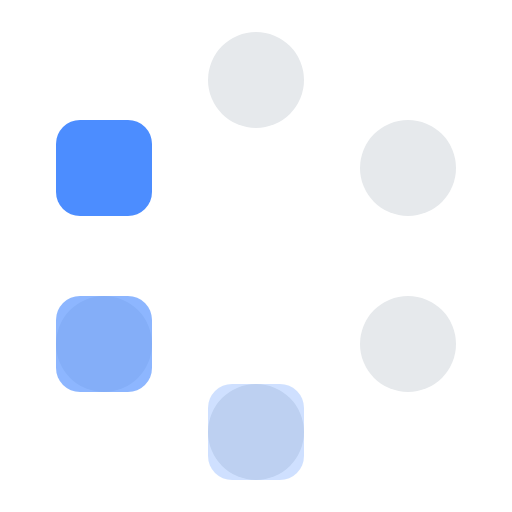
t = 0.00 s
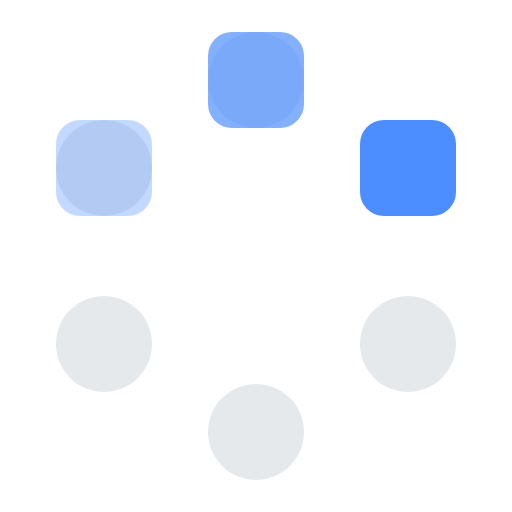
t = 0.28 s
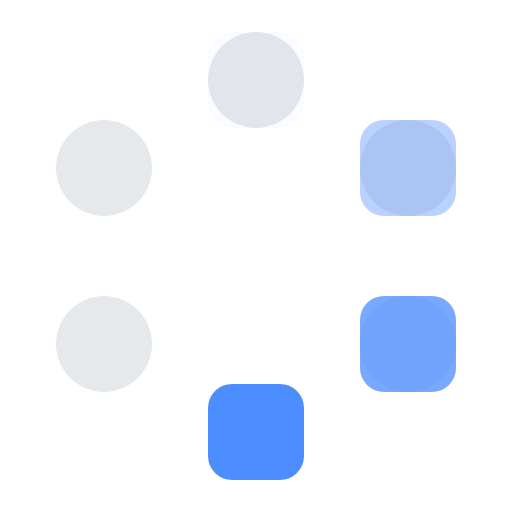
t = 0.55 s
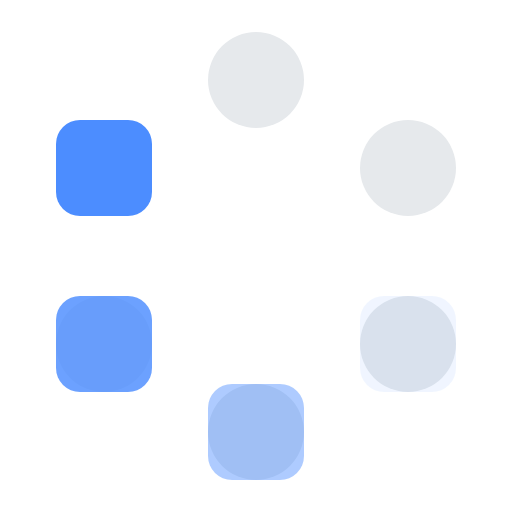
t = 0.83 s
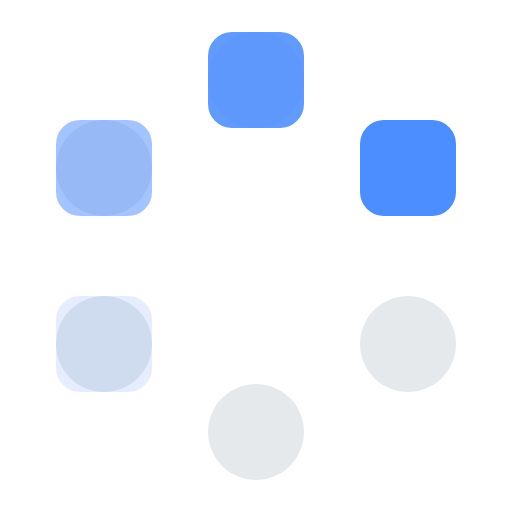
t = 1.10 s
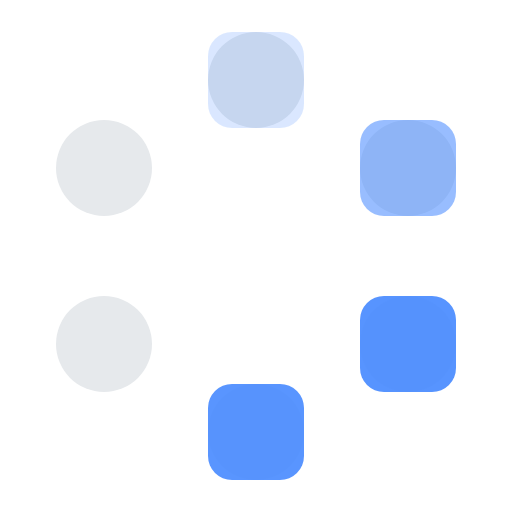
t = 1.38 s

The animated SVG that drew these frames (rendered in a browser with its animation timeline set to each time). Animation: 1 CSS @keyframes rule; one cycle of 1.65 s, repeats indefinitely.

<svg xmlns="http://www.w3.org/2000/svg" viewBox="0 0 64 64" role="img" aria-label="Loading"><style>@keyframes t{0%{opacity:0}3%{opacity:1}16.67%{opacity:1}62%{opacity:0}100%{opacity:0}}.t{opacity:0;animation:t 0.9s linear infinite}@media (prefers-reduced-motion:reduce){.t{animation:none}.t:first-of-type{opacity:1}}</style><circle cx="32" cy="10" r="6" fill="#e6e9ec"/><circle cx="51" cy="21" r="6" fill="#e6e9ec"/><circle cx="51" cy="43" r="6" fill="#e6e9ec"/><circle cx="32" cy="54" r="6" fill="#e6e9ec"/><circle cx="13" cy="43" r="6" fill="#e6e9ec"/><circle cx="13" cy="21" r="6" fill="#e6e9ec"/><rect class="t" x="26" y="4" width="12" height="12" rx="3" fill="#4c8dff" style="animation-delay:0s"/><rect class="t" x="45" y="15" width="12" height="12" rx="3" fill="#4c8dff" style="animation-delay:-0.75s"/><rect class="t" x="45" y="37" width="12" height="12" rx="3" fill="#4c8dff" style="animation-delay:-0.6s"/><rect class="t" x="26" y="48" width="12" height="12" rx="3" fill="#4c8dff" style="animation-delay:-0.45s"/><rect class="t" x="7" y="37" width="12" height="12" rx="3" fill="#4c8dff" style="animation-delay:-0.3s"/><rect class="t" x="7" y="15" width="12" height="12" rx="3" fill="#4c8dff" style="animation-delay:-0.15s"/></svg>
